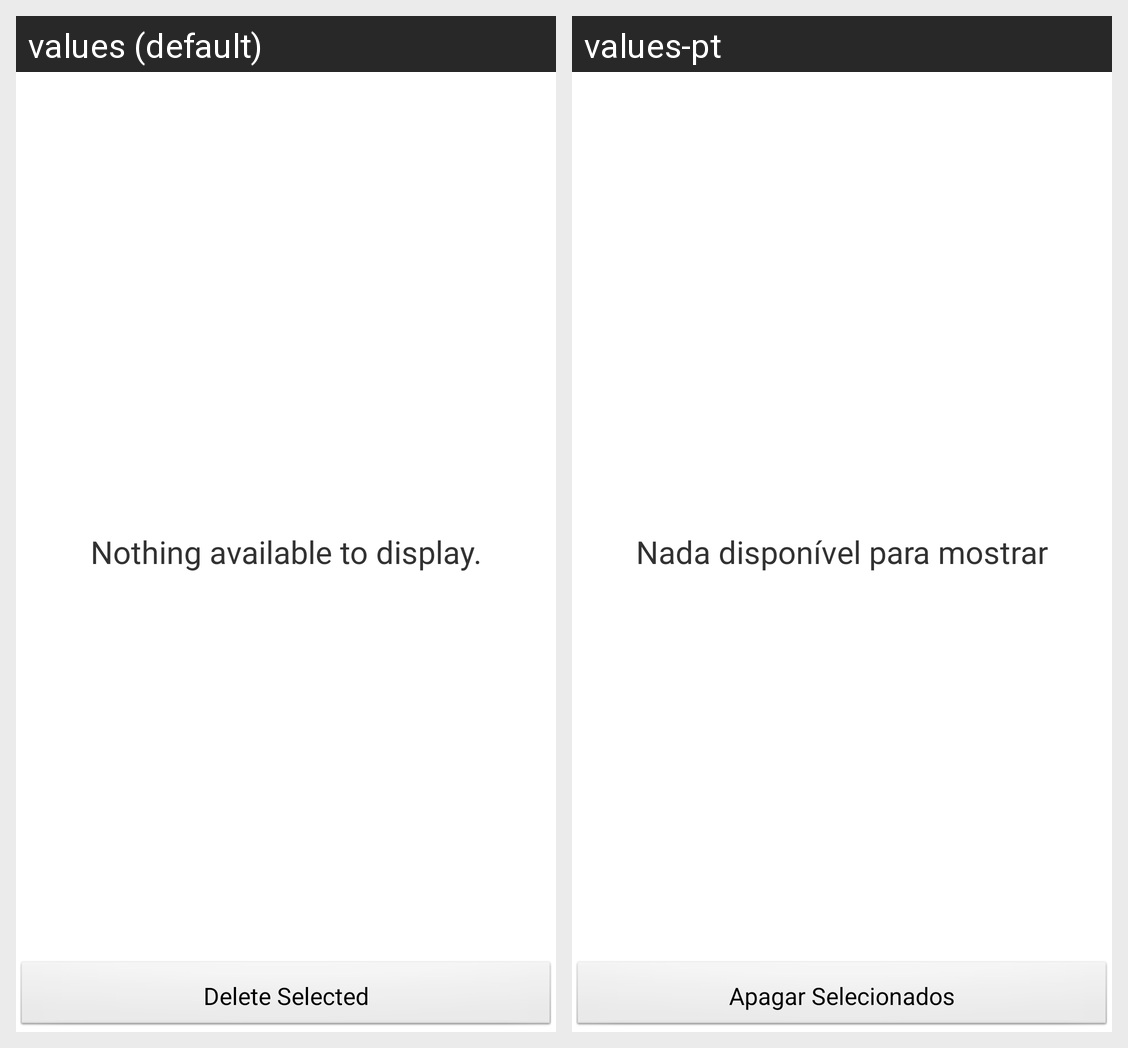

For this localized Android screen grid, give each drawn string resource with its value in every locale shown.
Android screen res/layout/data_manage_list.xml rendered under 2 locales, left to right: values (default), values-pt. Device: Nexus 5 (rendered at 1080×1920; each locale shown at half size, 540×960, under a caption strip naming it); theme android:Theme.Light.
Strings drawn on this screen, with the default value and each locale's value (text and hints the layout hard-codes, and strings that could not be matched under every locale, appear in the picture but are not listed):

delete_file
  values: Delete Selected
  values-pt: Apagar Selecionados

no_items_display
  values: Nothing available to display.
  values-pt: Nada disponível para mostrar
